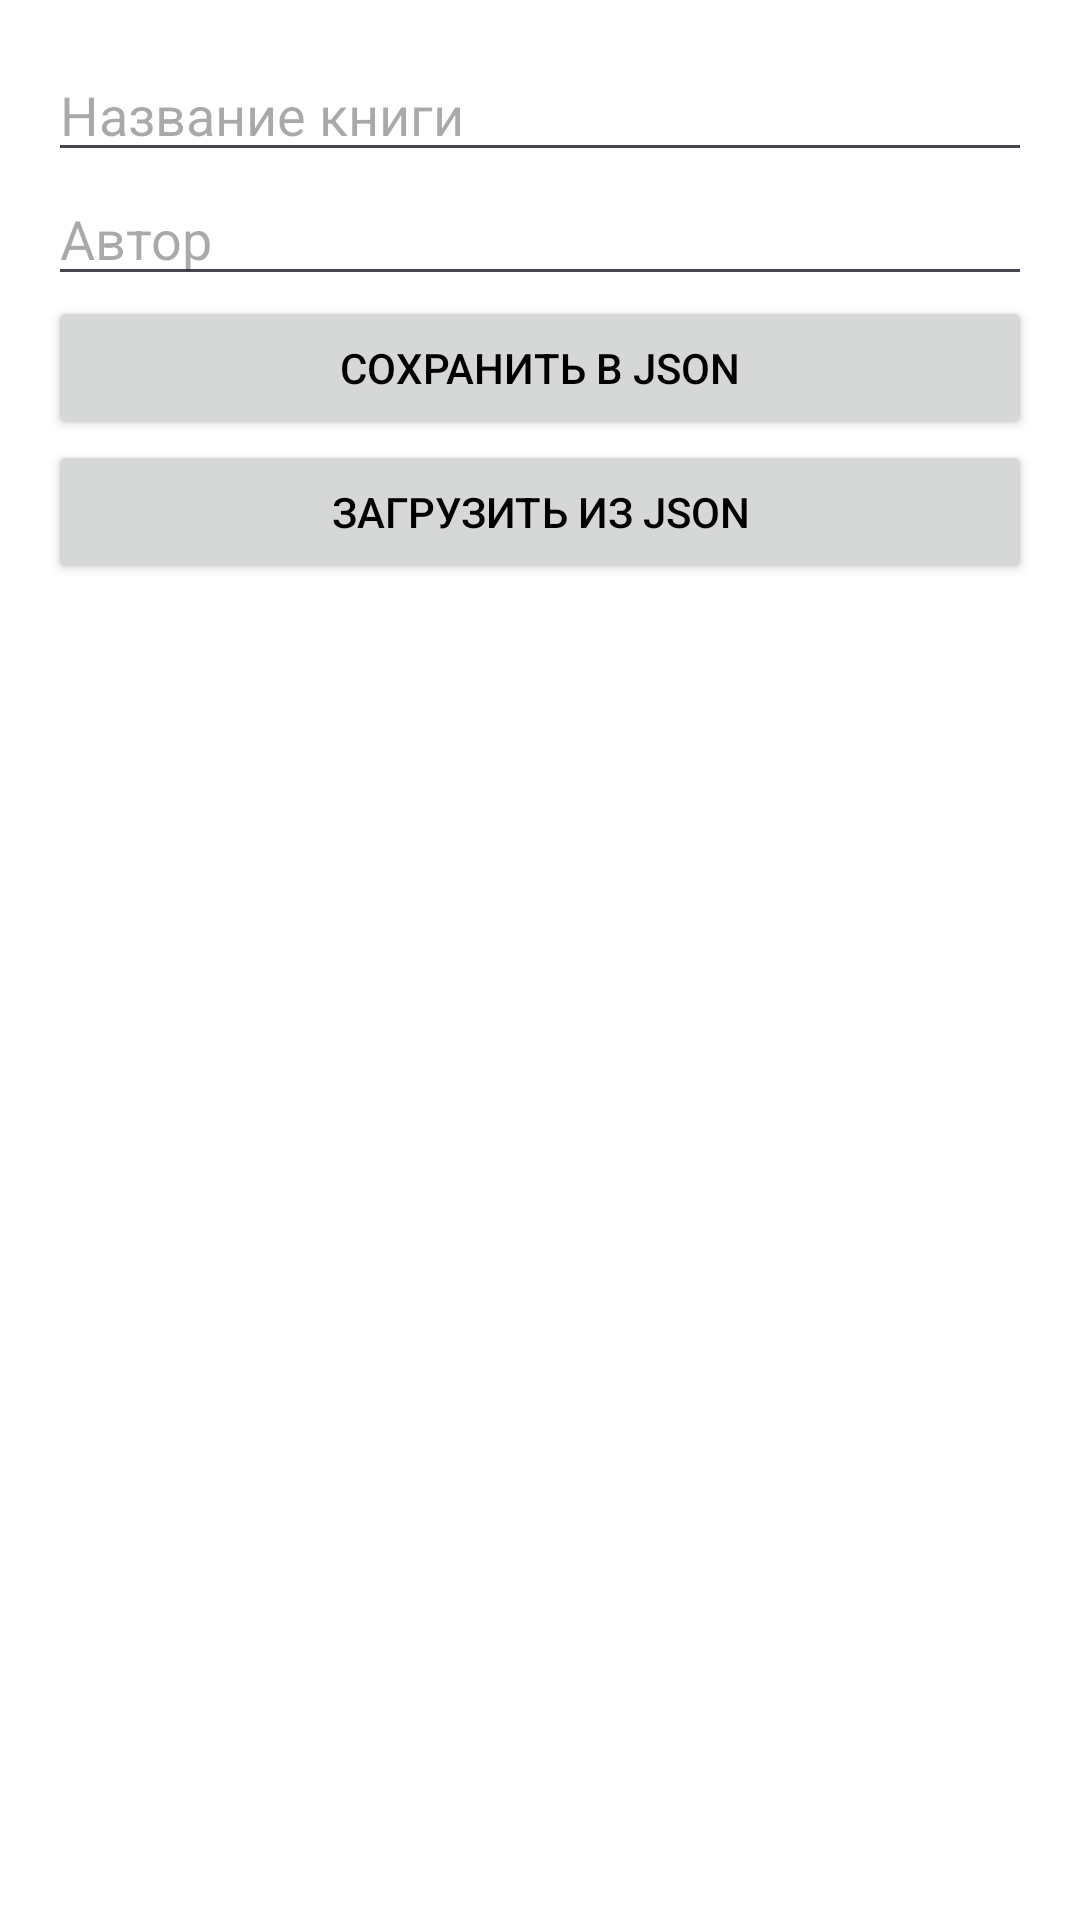

The Android layout XML behind this screen, and the referenced resources:
<!-- AndroidManifest.xml: application theme Base.Theme.KazantsevArtur -->
<!-- res/layout/activity_json.xml -->
<?xml version="1.0" encoding="utf-8"?>
<ScrollView xmlns:android="http://schemas.android.com/apk/res/android"
    android:layout_width="match_parent" android:layout_height="match_parent"
    android:padding="16dp">

    <LinearLayout android:orientation="vertical" android:layout_width="match_parent" android:layout_height="wrap_content">

        <EditText android:id="@+id/et_title" android:hint="Название книги" android:layout_width="match_parent" android:layout_height="wrap_content"/>
        <EditText android:id="@+id/et_author" android:hint="Автор" android:layout_width="match_parent" android:layout_height="wrap_content"/>
        <Button android:id="@+id/btn_save" android:text="Сохранить в JSON" android:layout_width="match_parent" android:layout_height="wrap_content"/>
        <Button android:id="@+id/btn_load" android:text="Загрузить из JSON" android:layout_width="match_parent" android:layout_height="wrap_content"/>
        <TextView android:id="@+id/tv_output" android:layout_width="match_parent" android:layout_height="wrap_content"
            android:layout_marginTop="16dp" android:textSize="16sp"/>

    </LinearLayout>
</ScrollView>
<!-- resources referenced by this layout -->
<resources>
  <style name="Base.Theme.KazantsevArtur" parent="Theme.Material3.DayNight.NoActionBar">
          <item name="colorPrimary">@color/red</item>&gt;
          <item name="android:windowBackground">@color/white</item>
          <item name="android:textColorPrimary">@color/black</item>
          <item name="android:textColor">@color/black</item>
  
  
      </style>
  <color name="red">#FFFF0000</color>
  <color name="white">#FFFFFFFF</color>
  <color name="black">#FF000000</color>
</resources>
